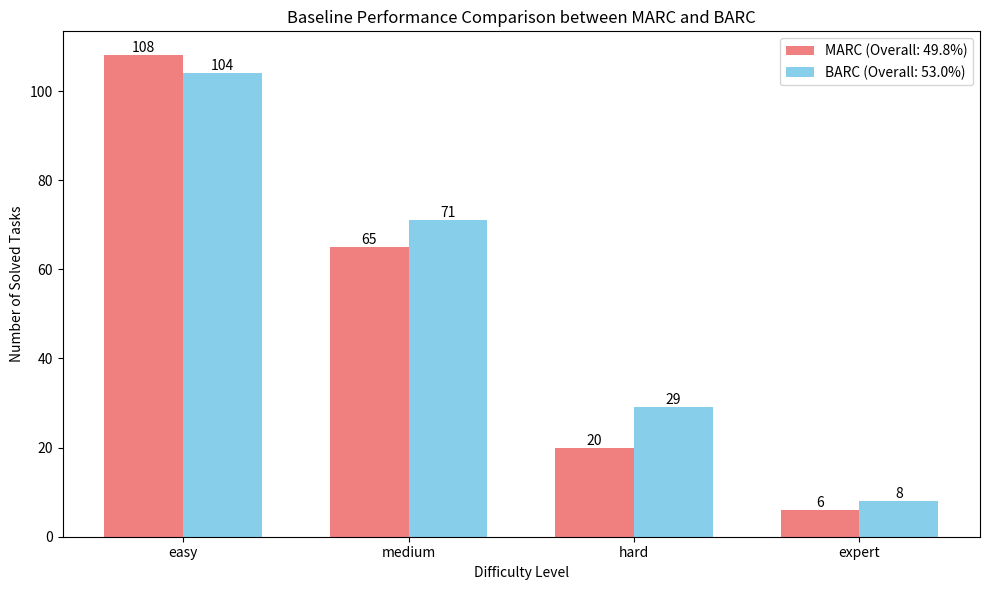

Recreate this plot in Python. (Note: this script raises an exception after producing the figure.)
import matplotlib.pyplot as plt
import pandas as pd
import numpy as np

# Data from the two runs
ekin_data = {
    'easy': 108,
    'medium': 65,
    'hard': 20,
    'expert': 6
}

barc_data = {
    'easy': 104,
    'medium': 71,
    'hard': 29,
    'expert': 8
}

# Create a figure and axis
plt.figure(figsize=(10, 6))

# Set the positions of the bars
levels = ['easy', 'medium', 'hard', 'expert']
x = np.arange(len(levels))
width = 0.35

# Create bars
plt.bar(x - width/2, [ekin_data[level] for level in levels], width, 
        label=f'MARC (Overall: {199/400:.1%})', color='lightcoral')
plt.bar(x + width/2, [barc_data[level] for level in levels], width, 
        label=f'BARC (Overall: {212/400:.1%})', color='skyblue')

# Customize the plot
plt.xlabel('Difficulty Level')
plt.ylabel('Number of Solved Tasks')
plt.title('Baseline Performance Comparison between MARC and BARC')
plt.xticks(x, levels)
plt.legend()

# Add value labels on top of each bar
for i in x:
    plt.text(i - width/2, ekin_data[levels[i]], str(ekin_data[levels[i]]), 
             ha='center', va='bottom')
    plt.text(i + width/2, barc_data[levels[i]], str(barc_data[levels[i]]), 
             ha='center', va='bottom')

# Remove the figtext and add tight_layout
plt.tight_layout()
plt.savefig('evaluation/plots_baseline/baseline_comparison.png')
plt.close()
